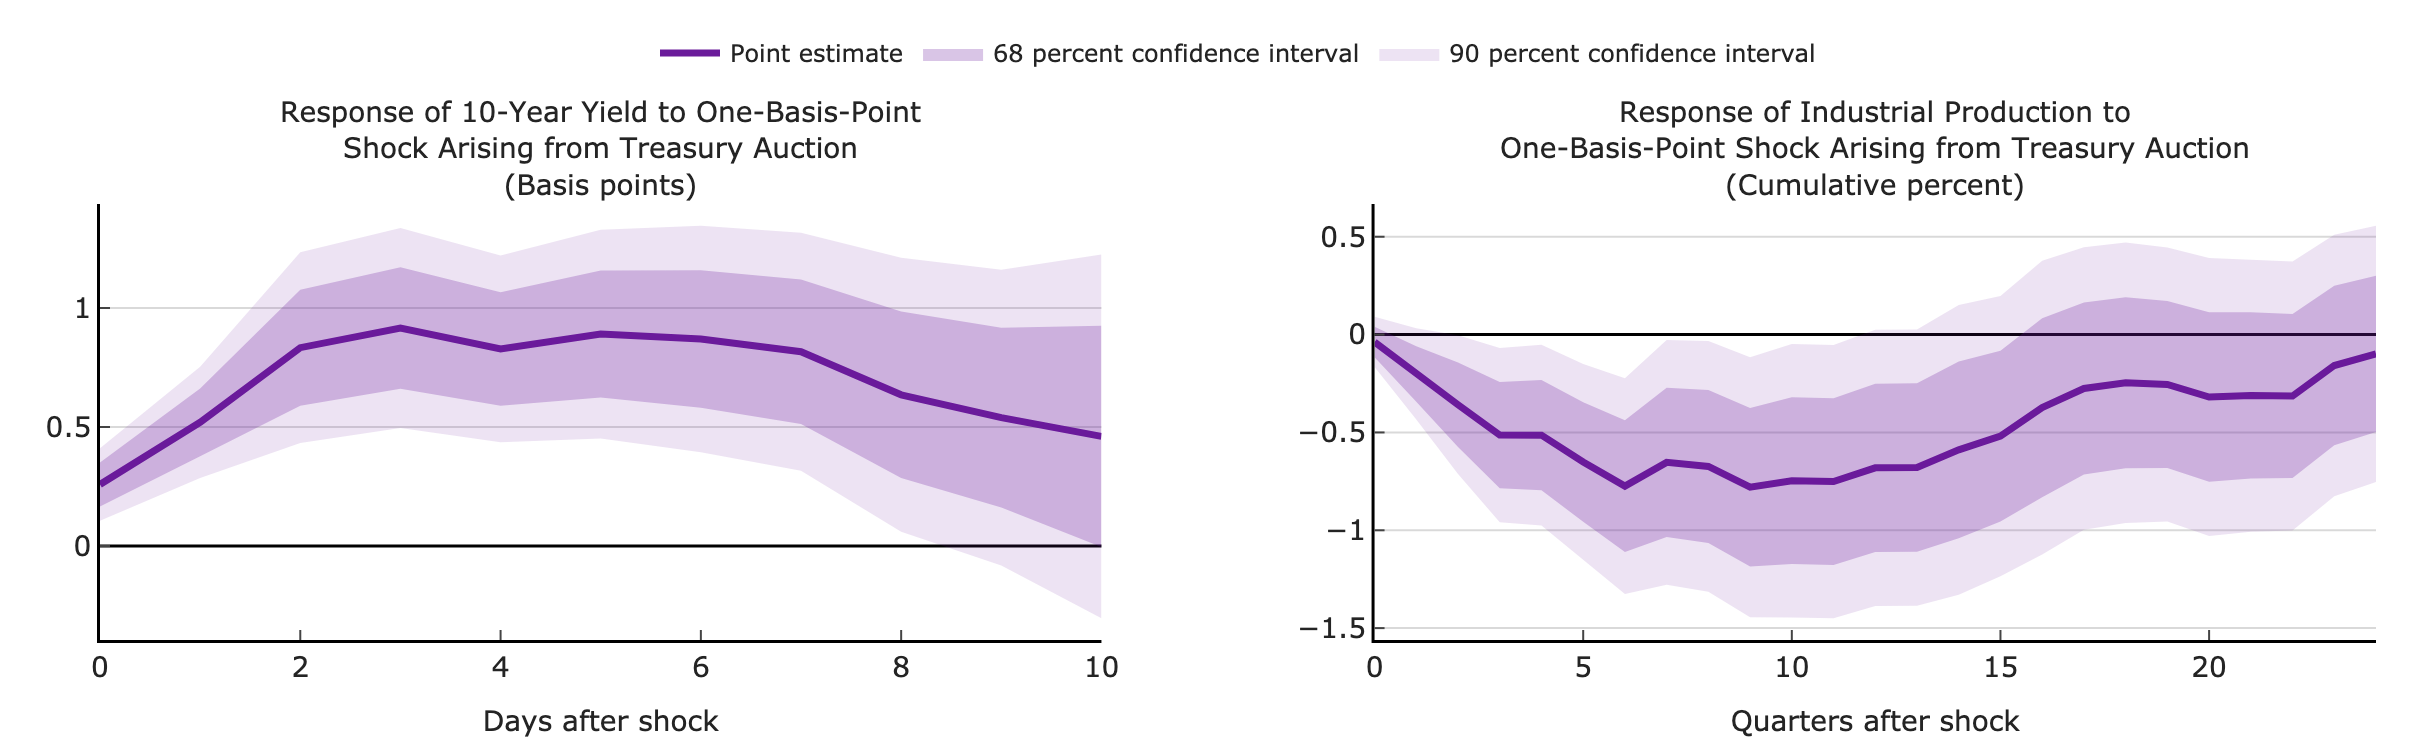

The table this chart was drawn from, first rows:
h, beta, ci90_lo, ci90_hi, se_hi, se_lo, panel
0, 0.2587, 0.1065, 0.4108, 0.3512, 0.1662, spillover_irf
1, 0.5197, 0.2858, 0.7536, 0.6619, 0.3775, spillover_irf
2, 0.8334, 0.4327, 1.234, 1.077, 0.5898, spillover_irf
3, 0.9159, 0.4958, 1.336, 1.171, 0.6605, spillover_irf
4, 0.8281, 0.4361, 1.22, 1.066, 0.5898, spillover_irf
5, 0.8905, 0.4522, 1.329, 1.157, 0.624, spillover_irf
6, 0.8698, 0.3943, 1.345, 1.159, 0.5807, spillover_irf
7, 0.816, 0.3164, 1.316, 1.12, 0.5123, spillover_irf
8, 0.6353, 0.0595, 1.211, 0.9854, 0.2852, spillover_irf
9, 0.5393, -0.0822, 1.161, 0.9172, 0.1614, spillover_irf
10, 0.4605, -0.3033, 1.224, 0.9249, -0.0038, spillover_irf
0, -0.0377, -0.1661, 0.0908, 0.0406, -0.116, financing_exposure
1, -0.2013, -0.4345, 0.0318, -0.0592, -0.3435, financing_exposure
2, -0.3582, -0.7127, -0.0037, -0.142, -0.5743, financing_exposure
3, -0.5137, -0.9588, -0.0686, -0.2423, -0.7851, financing_exposure
4, -0.5138, -0.976, -0.0517, -0.232, -0.7956, financing_exposure
5, -0.6514, -1.152, -0.1506, -0.346, -0.9568, financing_exposure
6, -0.7743, -1.326, -0.2227, -0.4379, -1.111, financing_exposure
7, -0.653, -1.279, -0.0274, -0.2715, -1.034, financing_exposure
8, -0.674, -1.315, -0.0334, -0.2834, -1.065, financing_exposure
9, -0.7801, -1.444, -0.1156, -0.3749, -1.185, financing_exposure
10, -0.7467, -1.446, -0.0476, -0.3204, -1.173, financing_exposure
11, -0.751, -1.449, -0.0527, -0.3252, -1.177, financing_exposure
12, -0.681, -1.387, 0.0245, -0.2508, -1.111, financing_exposure
13, -0.6796, -1.385, 0.0262, -0.2492, -1.11, financing_exposure
14, -0.5891, -1.33, 0.1515, -0.1375, -1.041, financing_exposure
15, -0.5187, -1.235, 0.1973, -0.0821, -0.9553, financing_exposure
16, -0.3734, -1.124, 0.3769, 0.0841, -0.8309, financing_exposure
17, -0.2755, -0.9969, 0.446, 0.1644, -0.7154, financing_exposure
18, -0.2463, -0.9628, 0.4702, 0.1906, -0.6832, financing_exposure
19, -0.2551, -0.9551, 0.4449, 0.1717, -0.6819, financing_exposure
20, -0.3189, -1.029, 0.3916, 0.1143, -0.7521, financing_exposure
21, -0.3111, -1.008, 0.3856, 0.1137, -0.736, financing_exposure
22, -0.314, -1.001, 0.3729, 0.1048, -0.7328, financing_exposure
23, -0.1581, -0.8267, 0.5105, 0.2496, -0.5658, financing_exposure
24, -0.0986, -0.7532, 0.556, 0.3005, -0.4978, financing_exposure
